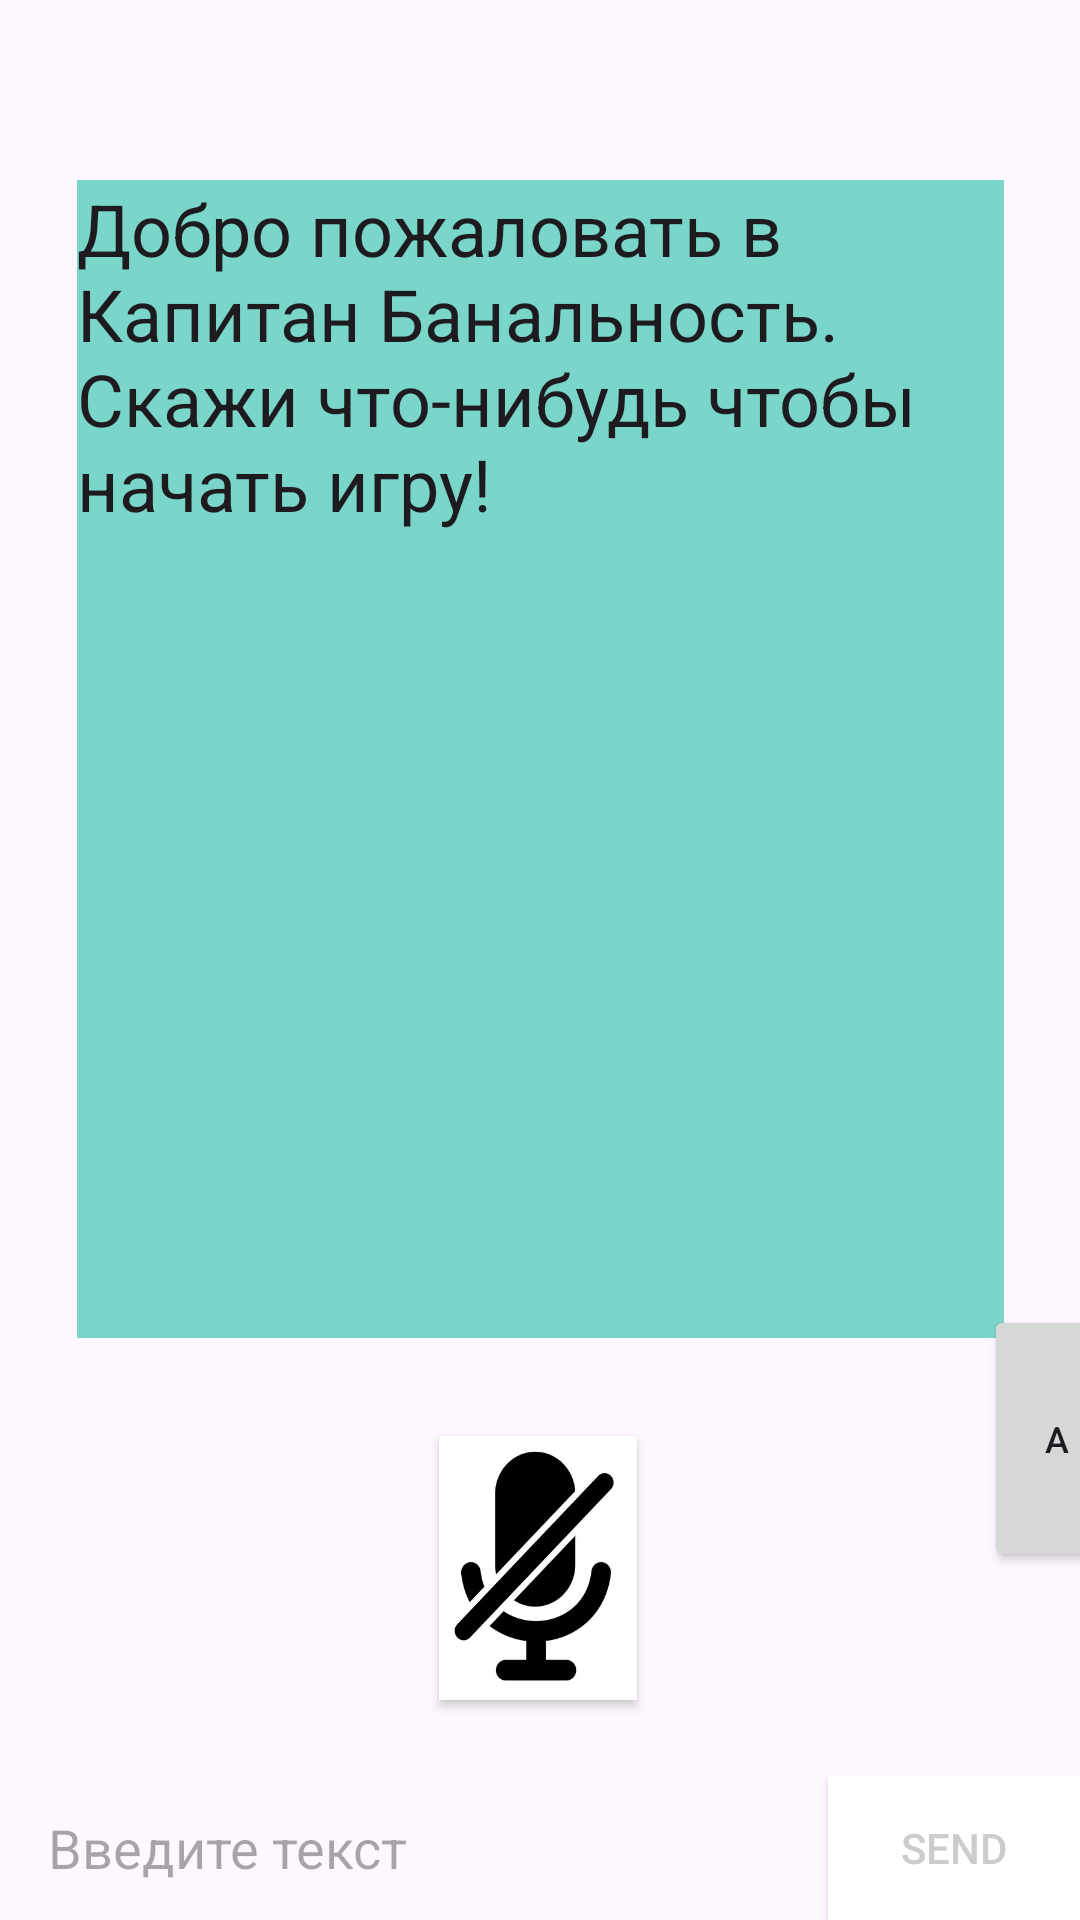

Produce the Android XML layout that renders to this screen, including the resource entries it uses.
<!-- AndroidManifest.xml: application theme Theme.Captainb -->
<!-- res/layout/activity_main.xml -->
<?xml version="1.0" encoding="utf-8"?>
<androidx.constraintlayout.widget.ConstraintLayout xmlns:android="http://schemas.android.com/apk/res/android"
    xmlns:app="http://schemas.android.com/apk/res-auto"
    xmlns:tools="http://schemas.android.com/tools"
    android:id="@+id/main"
    android:layout_width="match_parent"
    android:layout_height="match_parent"
    android:orientation="vertical"
    tools:context=".MainActivity">

    <ImageView
        android:id="@+id/img"
        android:layout_width="345dp"
        android:layout_height="298dp"
        android:layout_marginStart="32dp"
        android:layout_weight="1"
        android:src="@drawable/animation_button_on"
        android:visibility="invisible"
        app:layout_constraintBottom_toBottomOf="parent"
        app:layout_constraintStart_toStartOf="parent"
        app:layout_constraintTop_toTopOf="parent"
        app:layout_constraintVertical_bias="0.93" />

    <Button
        android:id="@+id/buttonHelp"
        android:layout_width="81dp"
        android:layout_height="89dp"
        android:layout_marginStart="328dp"
        android:layout_marginBottom="116dp"
        android:onClick="onHelpClicked"
        android:text="А как?"
        android:textSize="12sp"
        app:layout_constraintBottom_toBottomOf="parent"
        app:layout_constraintStart_toStartOf="parent" />

    <TextView
        android:id="@+id/textView"
        android:layout_width="309dp"
        android:layout_height="386dp"
        android:layout_marginTop="60dp"
        android:background="#79D6C8"
        android:fontFamily="sans-serif"
        android:text="@string/hello_world"
        android:textAlignment="viewStart"
        android:textAppearance="@style/TextAppearance.AppCompat.Body1"
        android:textSize="24sp"
        app:layout_constraintEnd_toEndOf="parent"
        app:layout_constraintStart_toStartOf="parent"
        app:layout_constraintTop_toTopOf="parent" />

    <ToggleButton
        android:id="@+id/toggle"
        android:layout_width="66dp"
        android:layout_height="88dp"
        android:background="@drawable/button_custom"
        android:onClick="onToggleClicked"
        android:textOff=" "
        app:layout_constraintBottom_toBottomOf="parent"
        app:layout_constraintEnd_toEndOf="parent"
        app:layout_constraintHorizontal_bias="0.498"
        app:layout_constraintStart_toStartOf="parent"
        app:layout_constraintTop_toBottomOf="@+id/textView"
        app:layout_constraintVertical_bias="0.309" />

    






















    <RelativeLayout
        android:id="@+id/layout_gchat_chatbox"
        android:layout_width="match_parent"
        android:layout_height="wrap_content"
        app:layout_constraintBottom_toBottomOf="parent"
        app:layout_constraintStart_toStartOf="parent">

        <EditText
            android:layout_marginStart="16dp"
            android:id="@+id/editMessage"
            android:layout_width="match_parent"
            android:layout_height="wrap_content"
            android:layout_centerVertical="true"
            android:layout_toStartOf="@+id/button_chat_send"
            android:background="@android:color/transparent"
            android:hint="Введите текст"
            android:inputType="text"
            android:maxLines="2"
            tools:ignore="Autofill" />

        <Button
            android:id="@+id/button_chat_send"
            android:layout_width="84dp"
            android:layout_height="48dp"
            android:layout_alignParentEnd="true"
            android:background="#ffffff"
            android:onClick="sendMessage"
            android:text="Send"
            android:textColor="#cccccc" />

    </RelativeLayout>

</androidx.constraintlayout.widget.ConstraintLayout>
<!-- resources referenced by this layout -->
<resources>
  <!-- drawable animation_button_on: vector/xml drawable (drawable, 2921 chars, omitted) -->
  <!-- drawable button_custom (drawable) -->
  <?xml version="1.0" encoding="utf-8"?>
  <selector xmlns:android="http://schemas.android.com/apk/res/android">
      <item
          android:state_checked="true"
          android:drawable="@drawable/button_on"
          />
      <item
          android:state_checked="false"
          android:drawable="@drawable/button_off"
          />
  </selector>
  <string name="hello_world">Добро пожаловать в Капитан Банальность. Скажи что-нибудь чтобы начать игру!</string>
  <style name="Theme.Captainb" parent="Base.Theme.Captainb" />
  <!-- drawable button_on: jpg bitmap (drawable, 27336 bytes) -->
  <!-- drawable button_off: jpg bitmap (drawable, 35627 bytes) -->
  <style name="Base.Theme.Captainb" parent="Theme.Material3.DayNight.NoActionBar">
          
          
      </style>
</resources>
